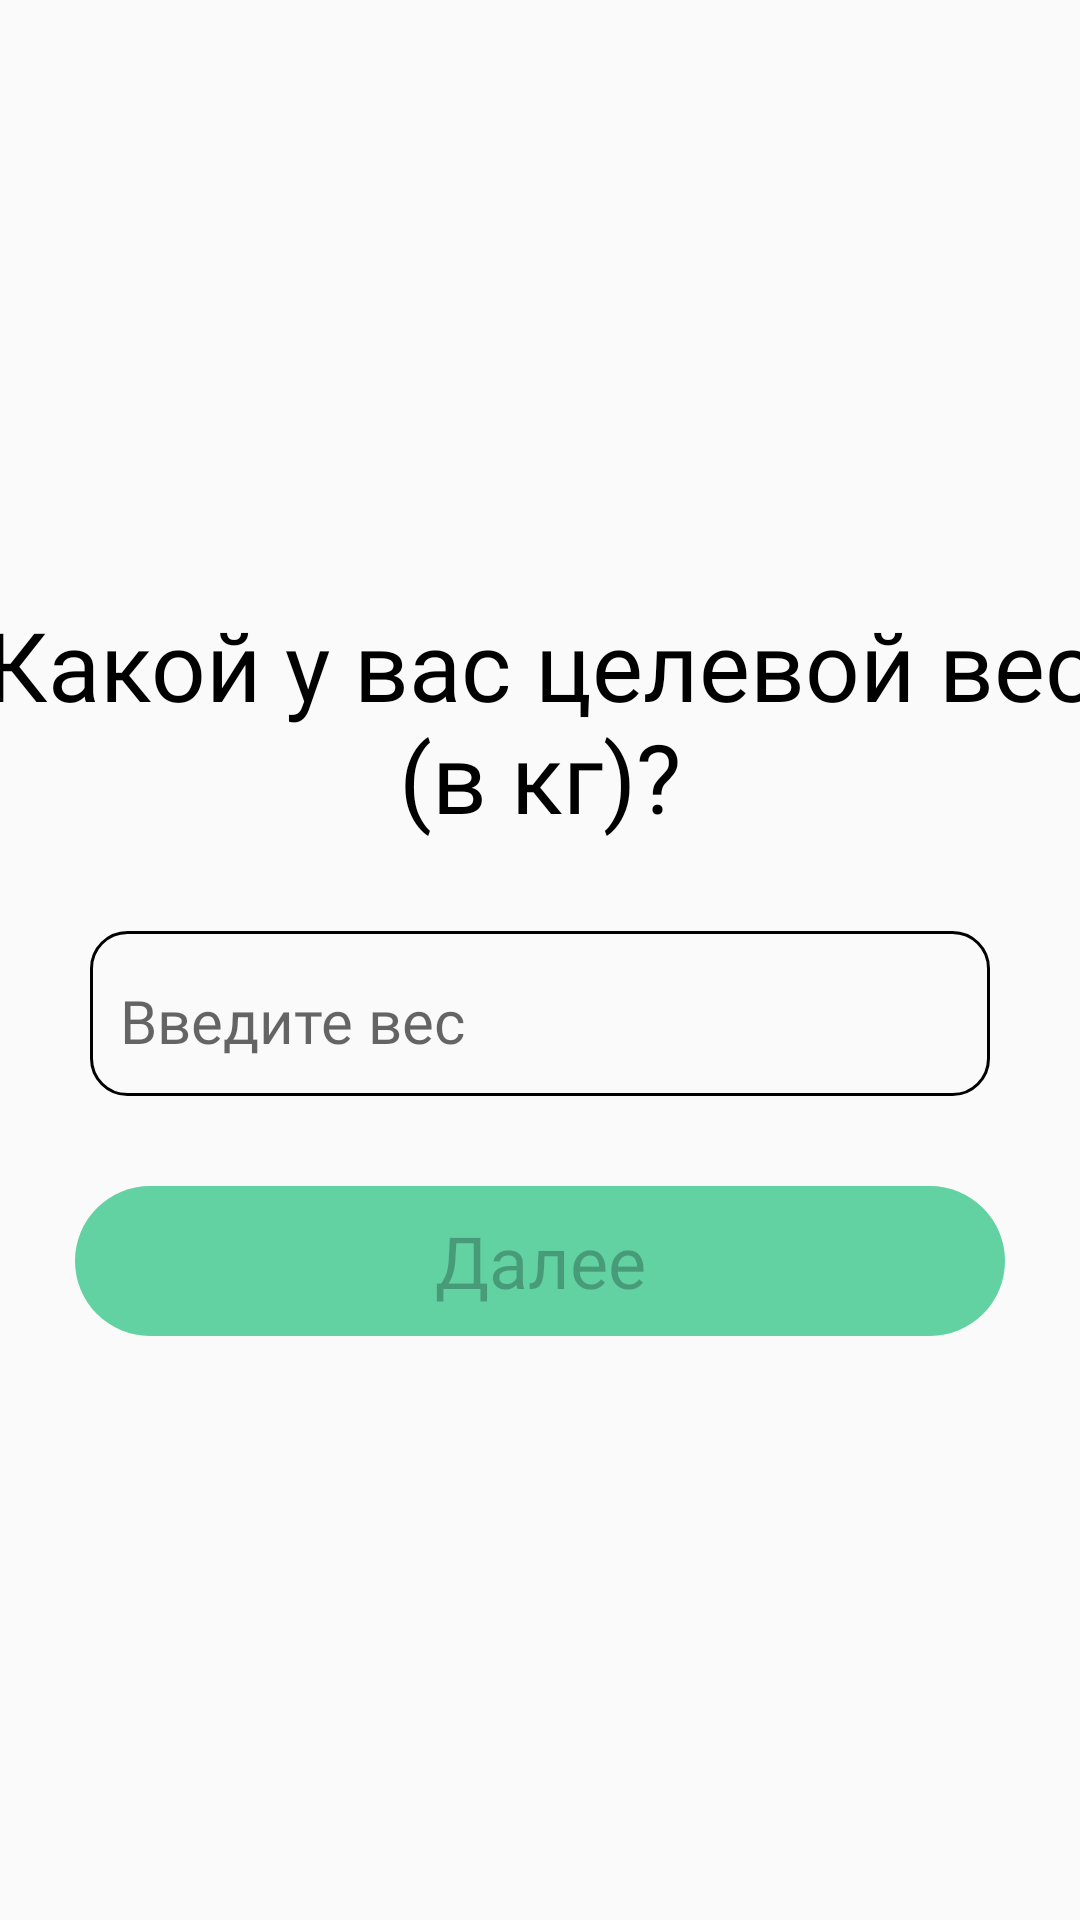

Layout XML and referenced resources for this Android screen:
<!-- AndroidManifest.xml: application theme Theme.FitFood -->
<!-- res/layout/fragment_goal_weight.xml -->
<?xml version="1.0" encoding="utf-8"?>
<LinearLayout xmlns:android="http://schemas.android.com/apk/res/android"
    xmlns:tools="http://schemas.android.com/tools"
    android:layout_width="match_parent"
    android:layout_height="match_parent"
    tools:context=".ui.Survey.GoalWeightFragment"
    android:orientation="vertical">

    <TextView
        android:layout_width="400dp"
        android:layout_height="wrap_content"
        android:text="@string/what_u_goal_weight"
        android:fontFamily="@font/dexaround_regular"
        android:textColor="@color/black"
        android:textSize="32sp"
        android:textAlignment="center"
        android:layout_gravity="center_horizontal"
        android:layout_marginTop="200dp"/>
    <EditText
        android:id="@+id/weight"
        android:layout_width="300dp"
        android:layout_height="55dp"
        android:hint="@string/print_weight"
        android:fontFamily="@font/dexaround_regular"
        android:textSize="20sp"
        android:layout_gravity="center_horizontal"
        android:background="@drawable/et_border_black"
        android:inputType="numberDecimal"
        android:layout_marginTop="30dp"/>
    <Button
        android:id="@+id/next_btn"
        android:enabled="false"
        android:textAllCaps="false"
        android:background="@drawable/roundstyle"
        android:foreground="?android:attr/selectableItemBackground"
        android:layout_marginTop="30dp"
        android:layout_width="310dp"
        android:layout_height="50dp"
        android:text="@string/further"
        android:fontFamily="@font/dexaround_semibold"
        android:layout_gravity="center_horizontal"
        android:textSize="24sp"/>

</LinearLayout>
<!-- resources referenced by this layout -->
<resources>
  <color name="black">#FF000000</color>
  <!-- drawable et_border_black (drawable) -->
  <?xml version="1.0" encoding="utf-8"?>
  <shape xmlns:android="http://schemas.android.com/apk/res/android">
      <solid
          android:color="@android:color/transparent"/>
  
      <corners
          android:bottomRightRadius="12dp"
          android:bottomLeftRadius="12dp"
          android:topLeftRadius="12dp"
          android:topRightRadius="12dp"/>
      <stroke
          android:color="@color/black"
          android:width="1dp"/>
      <padding
          android:left="10dp"
          android:top="5dp"/>
  </shape>
  <!-- drawable roundstyle (drawable) -->
  <?xml version="1.0" encoding="utf-8"?>
  <shape xmlns:android="http://schemas.android.com/apk/res/android">
  <corners android:radius="100dp"/>
      <solid android:color="@color/green_2"/>
  </shape>
  <string name="further">Далее</string>
  <string name="print_weight">Введите вес</string>
  <string name="what_u_goal_weight">Какой у вас целевой вес (в кг)?</string>
  <style name="Theme.FitFood" parent="Theme.AppCompat.Light">
          
          <item name="colorPrimary">@color/green_2</item>
          <item name="colorPrimaryVariant">@color/green_2</item>
          <item name="colorOnPrimary">@color/black</item>
          
          <item name="colorSecondary">@color/teal_200</item>
          <item name="colorSecondaryVariant">@color/teal_700</item>
          <item name="colorOnSecondary">@color/black</item>
          
          <item name="android:statusBarColor">@color/green_3</item>
          
      </style>
  <color name="green_2">#62D2A2</color>
  <color name="teal_200">#FF03DAC5</color>
  <color name="teal_700">#FF018786</color>
  <color name="green_3">#9DF3C4</color>
</resources>
